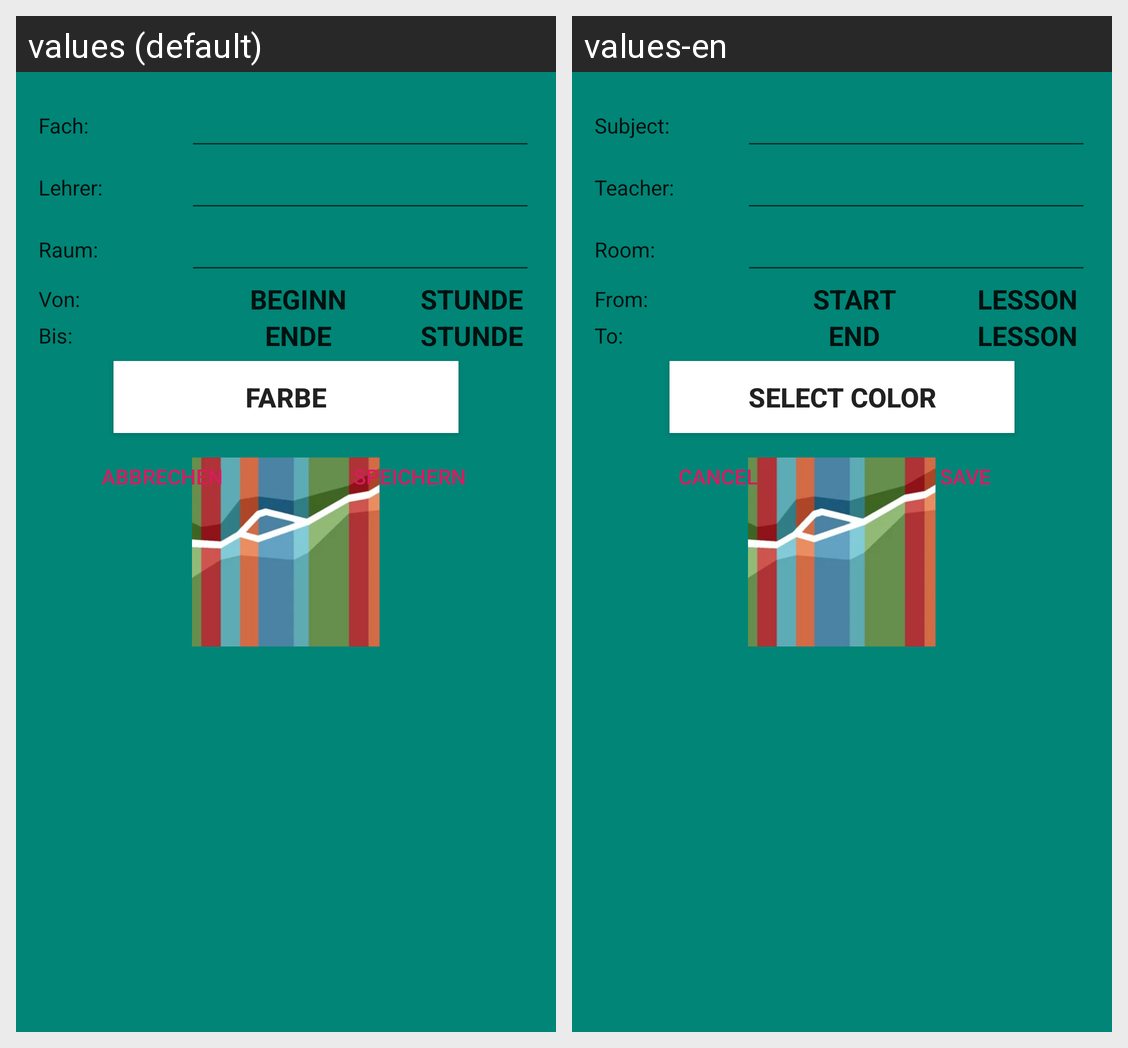

Here is an Android app screen in its default locale and in the app's own translations. Write out the translated-string differences for the strings that appear on this screen.
Android screen res/layout/timetable_dialog_add_subject.xml rendered under 2 locales, left to right: values (default), values-en. Device: Nexus 5 (rendered at 1080×1920; each locale shown at half size, 540×960, under a caption strip naming it); theme SplashTheme.
Strings drawn on this screen, with the default value and each locale's value (text and hints the layout hard-codes, and strings that could not be matched under every locale, appear in the picture but are not listed):

subject_dialog
  values: Fach:
  values-en: Subject:

teacher_dialog
  values: Lehrer:
  values-en: Teacher:

room_dialog
  values: Raum:
  values-en: Room:

time_from_dialog
  values: Von:
  values-en: From:

select_start_time
  values: Beginn
  values-en: Start

lesson
  values: Stunde
  values-en: lesson

time_to_dialog
  values: Bis:
  values-en: To:

select_end_time
  values: Ende
  values-en: End

select_color
  values: Farbe
  values-en: Select color

cancel
  values: Abbrechen
  values-en: Cancel

save
  values: Speichern
  values-en: Save
